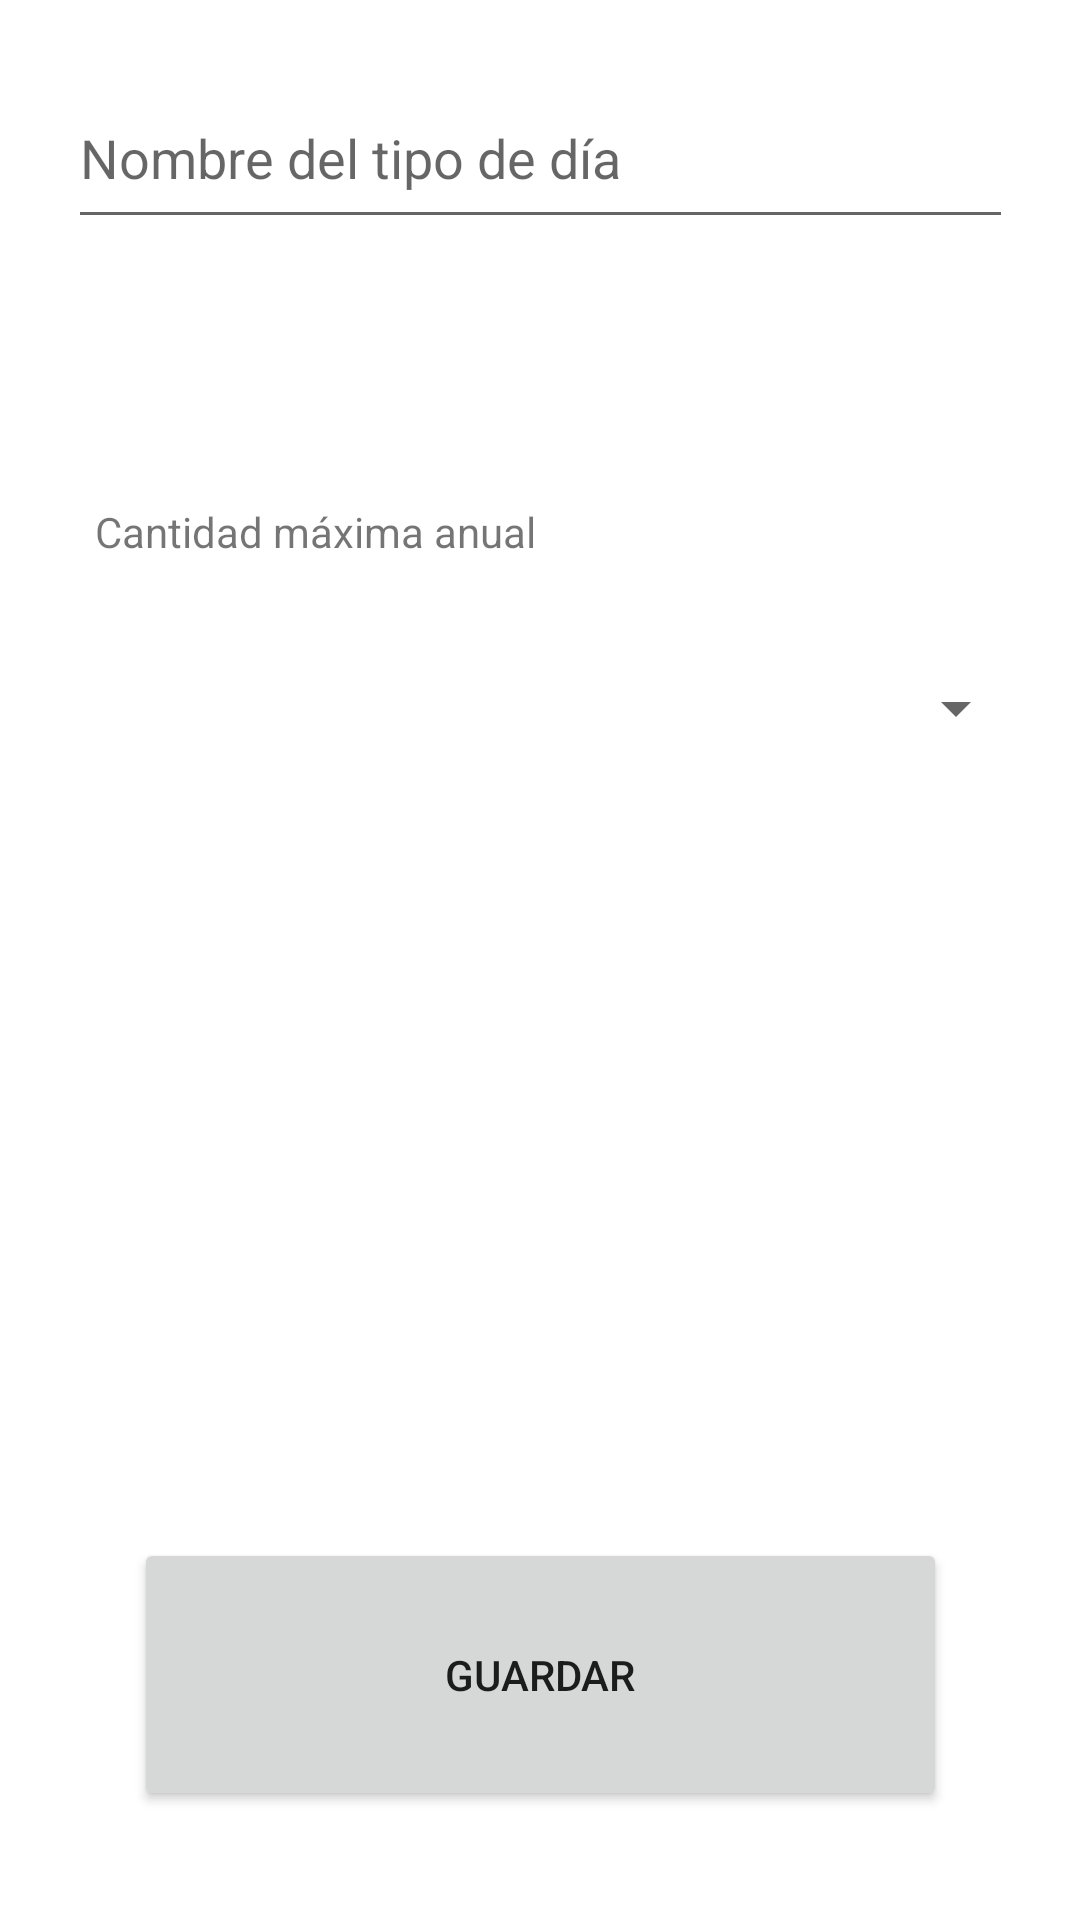

This screen was rendered from an Android layout file. Write that file and the resources it references.
<!-- AndroidManifest.xml: application theme Theme.NiUnDiaGratis -->
<!-- res/layout/fragment_add_tipo_dia.xml -->
<?xml version="1.0" encoding="utf-8"?>
<androidx.constraintlayout.widget.ConstraintLayout xmlns:android="http://schemas.android.com/apk/res/android"
    xmlns:app="http://schemas.android.com/apk/res-auto"
    xmlns:tools="http://schemas.android.com/tools"
    android:layout_width="match_parent"
    android:layout_height="match_parent"
    tools:context=".AddTipoDiaFragment">

    <EditText
        android:id="@+id/editTextNombre13"
        android:layout_width="315dp"
        android:layout_height="57dp"
        android:layout_marginBottom="136dp"
        android:hint="@string/nombre_tipo_dia"
        app:layout_constraintBottom_toTopOf="@+id/spinnerMax13"
        app:layout_constraintEnd_toEndOf="parent"
        app:layout_constraintStart_toStartOf="parent"
        app:layout_constraintTop_toTopOf="parent"
        app:layout_constraintVertical_bias="1.0"
        android:importantForAutofill="no"
        android:inputType="text" />

    <Spinner
        android:id="@+id/spinnerMax13"
        android:layout_width="325dp"
        android:layout_height="41dp"
        android:layout_marginBottom="256dp"
        app:layout_constraintBottom_toTopOf="@+id/btnGuardar13"
        app:layout_constraintEnd_toEndOf="parent"
        app:layout_constraintStart_toStartOf="parent" />

    <Button
        android:id="@+id/btnGuardar13"
        android:layout_width="271dp"
        android:layout_height="91dp"
        android:text="@string/btnGuardar"
        app:layout_constraintBottom_toBottomOf="parent"
        app:layout_constraintEnd_toEndOf="parent"
        app:layout_constraintStart_toStartOf="parent"
        app:layout_constraintTop_toTopOf="parent"
        app:layout_constraintVertical_bias="0.934" />

    <TextView
        android:id="@+id/textView3"
        android:layout_width="214dp"
        android:layout_height="35dp"
        android:text="@string/max_dias"
        app:layout_constraintBottom_toTopOf="@+id/spinnerMax13"
        app:layout_constraintEnd_toEndOf="parent"
        app:layout_constraintHorizontal_bias="0.218"
        app:layout_constraintStart_toStartOf="parent"
        app:layout_constraintTop_toBottomOf="@+id/editTextNombre13"
        app:layout_constraintVertical_bias="0.871" />
</androidx.constraintlayout.widget.ConstraintLayout>
<!-- resources referenced by this layout -->
<resources>
  <string name="btnGuardar">Guardar</string>
  <string name="max_dias">Cantidad máxima anual</string>
  <string name="nombre_tipo_dia">Nombre del tipo de día</string>
  <style name="Theme.NiUnDiaGratis" parent="Theme.MaterialComponents.DayNight.DarkActionBar">
          
          <item name="colorPrimary">@color/purple_500</item>
          <item name="colorPrimaryVariant">@color/purple_700</item>
          <item name="colorOnPrimary">@color/white</item>
          
          <item name="colorSecondary">@color/teal_200</item>
          <item name="colorSecondaryVariant">@color/teal_700</item>
          <item name="colorOnSecondary">@color/black</item>
          
          <item name="android:statusBarColor">?attr/colorPrimaryVariant</item>
          
      </style>
  <!-- not gathered from this repository: default colours our renderer supplied (Android Studio template values) -->
  <color name="purple_500">#FF6200EE</color>
  <color name="purple_700">#FF3700B3</color>
  <color name="teal_200">#FF03DAC5</color>
  <color name="teal_700">#FF018786</color>
  <color name="black">#FF000000</color>
  <color name="white">#FFFFFFFF</color>
</resources>
